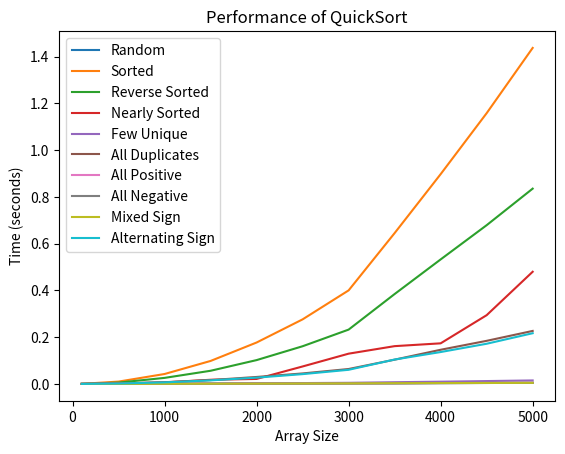
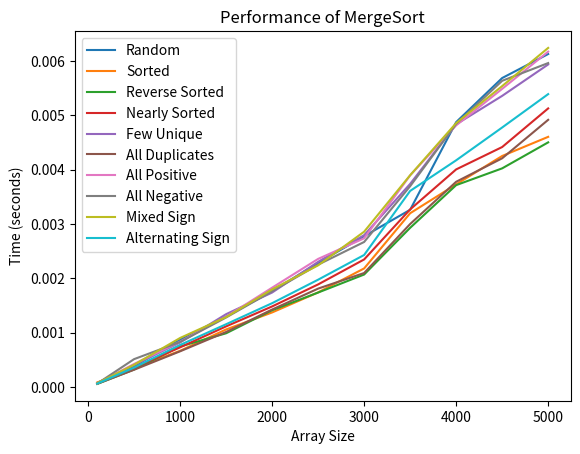
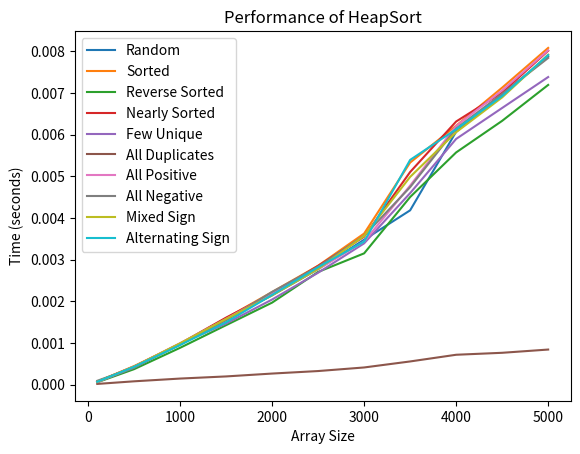
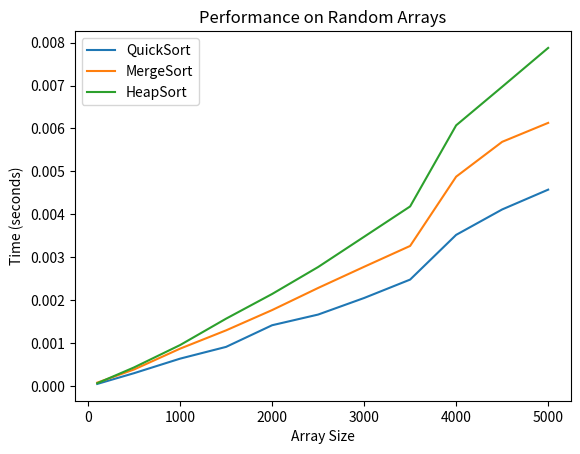
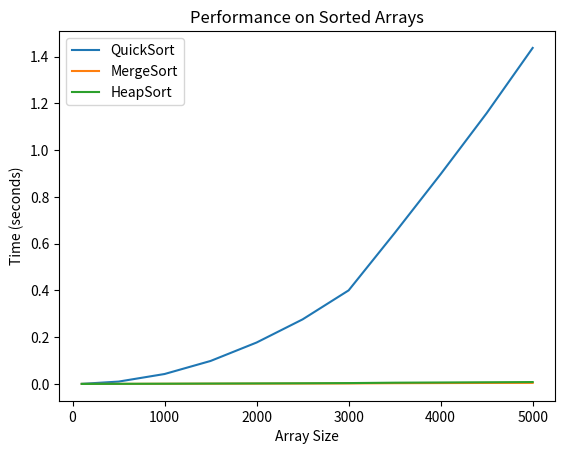
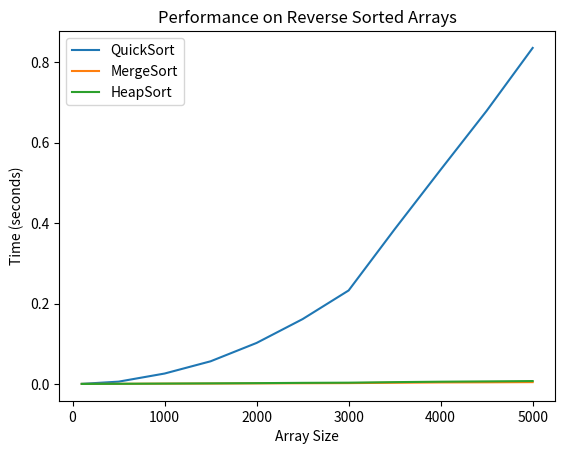
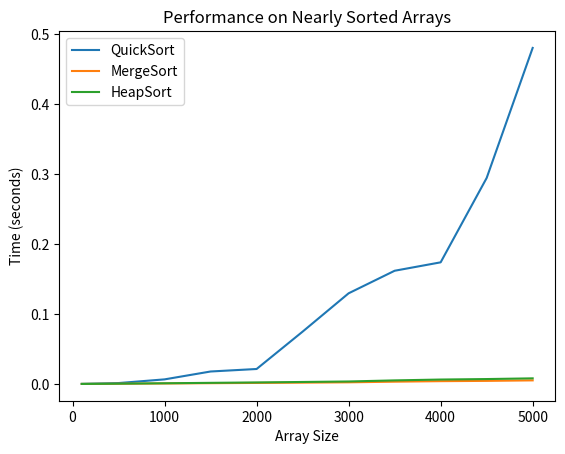
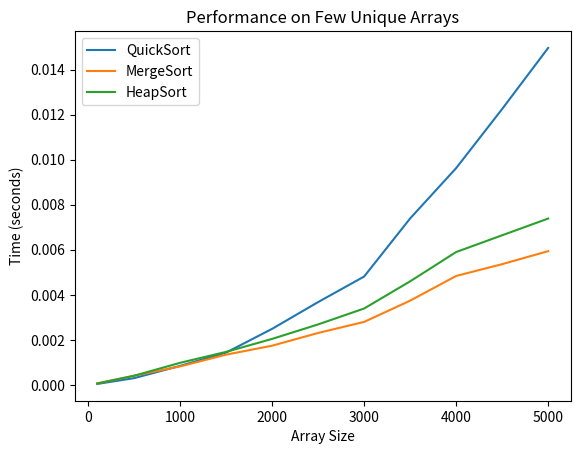
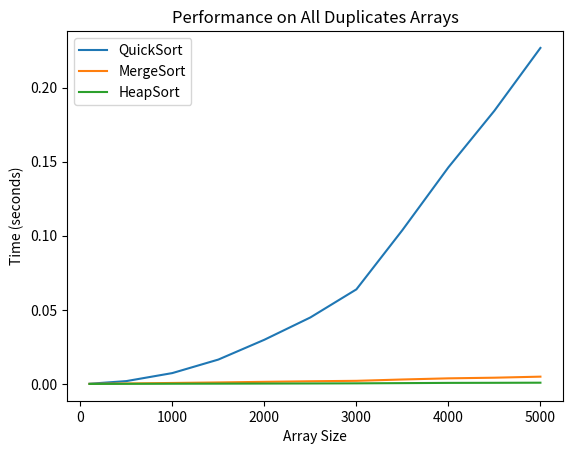
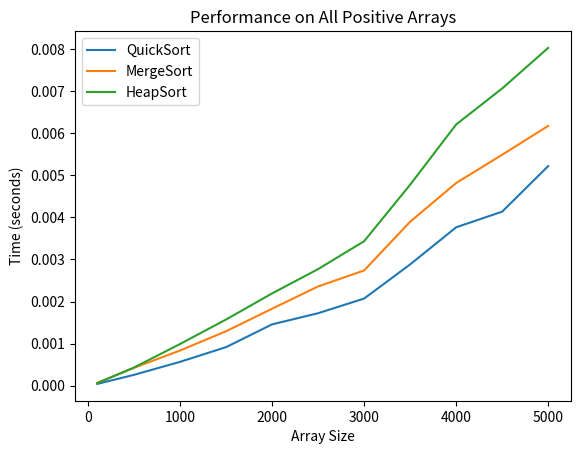
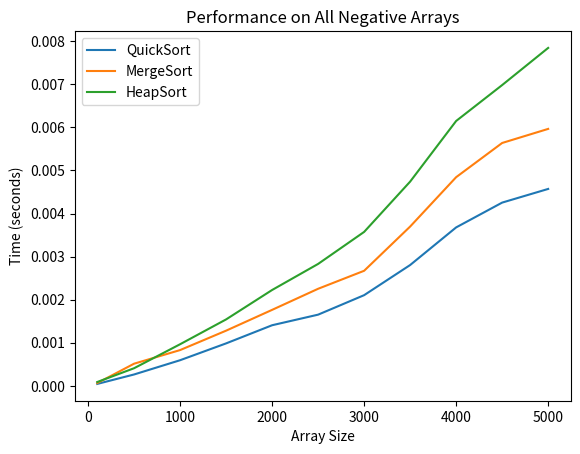
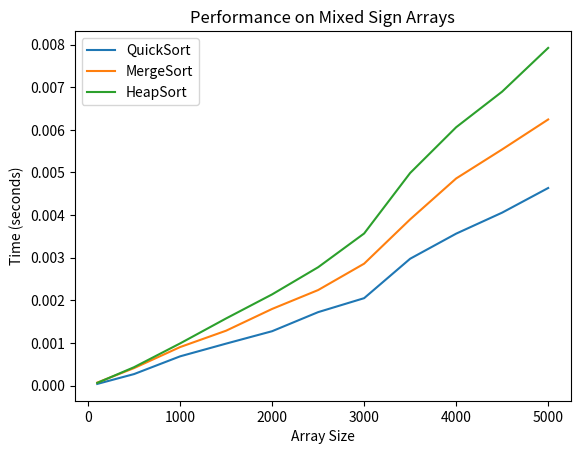
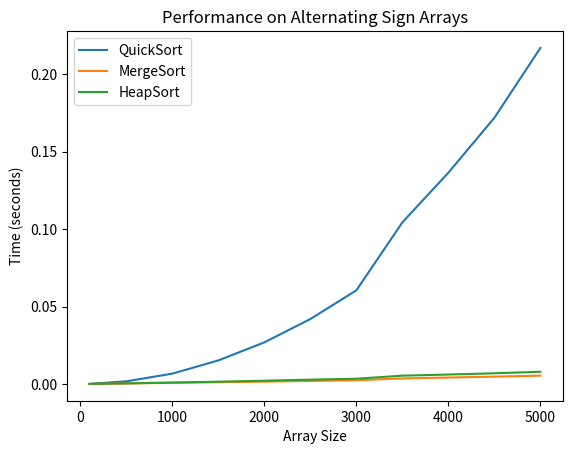
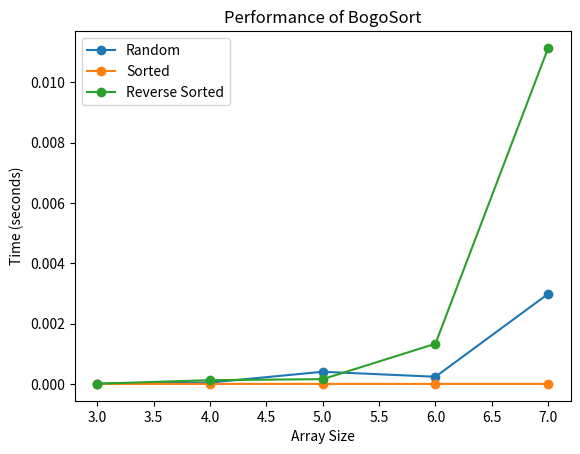

Reproduce these figures in Python, in order.
import random
import time
import matplotlib.pyplot as plt
import sys

sys.setrecursionlimit(10 ** 6)


# Sorting Algorithms
def partition(arr, low, high):
    pivot = arr[high]
    i = low - 1
    for j in range(low, high):
        if arr[j] < pivot:
            i += 1
            swap(arr, i, j)
    swap(arr, i + 1, high)
    return i + 1


def swap(arr, i, j):
    arr[i], arr[j] = arr[j], arr[i]


def quick_sort(arr, low, high):
    if low < high:
        pi = partition(arr, low, high)
        quick_sort(arr, low, pi - 1)
        quick_sort(arr, pi + 1, high)


def merge(arr, left, mid, right):
    n1, n2 = mid - left + 1, right - mid
    L, R = arr[left:left + n1], arr[mid + 1:mid + 1 + n2]

    i, j, k = 0, 0, left
    while i < n1 and j < n2:
        if L[i] <= R[j]:
            arr[k] = L[i]
            i += 1
        else:
            arr[k] = R[j]
            j += 1
        k += 1

    arr[k:k + n1 - i] = L[i:n1]
    arr[k:k + n2 - j] = R[j:n2]


def merge_sort(arr, left, right):
    if left < right:
        mid = (left + right) // 2
        merge_sort(arr, left, mid)
        merge_sort(arr, mid + 1, right)
        merge(arr, left, mid, right)


def heapify(arr, n, i):
    largest, l, r = i, 2 * i + 1, 2 * i + 2
    if l < n and arr[l] > arr[largest]:
        largest = l
    if r < n and arr[r] > arr[largest]:
        largest = r
    if largest != i:
        arr[i], arr[largest] = arr[largest], arr[i]
        heapify(arr, n, largest)


def heap_sort(arr):
    n = len(arr)
    for i in range(n // 2 - 1, -1, -1):
        heapify(arr, n, i)
    for i in range(n - 1, 0, -1):
        arr[i], arr[0] = arr[0], arr[i]
        heapify(arr, i, 0)


def bogo_sort(a):
    n = len(a)
    while not is_sorted(a):
        shuffle(a)


def is_sorted(a):
    n = len(a)
    for i in range(n - 1):
        if a[i] > a[i + 1]:
            return False
    return True


def shuffle(a):
    n = len(a)
    for i in range(n):
        r = random.randint(0, n - 1)
        a[i], a[r] = a[r], a[i]


# Array Generation Functions
def generate_random_array(size):
    return [random.randint(-5000, 5000) for _ in range(size)]


def generate_sorted_array(size):
    return list(range(-size // 2, size // 2))


def generate_reverse_sorted_array(size):
    return list(range(size // 2, -size // 2, -1))


def generate_nearly_sorted_array(size, swaps=10):
    arr = list(range(-size // 2, size // 2))
    for _ in range(swaps):
        i, j = random.randint(0, size - 1), random.randint(0, size - 1)
        arr[i], arr[j] = arr[j], arr[i]
    return arr


def generate_few_unique_array(size, unique_count=10):
    return [random.randint(-unique_count, unique_count) for _ in range(size)]


def generate_all_duplicates_array(size):
    return [random.randint(-100, 100)] * size


def generate_all_positive_array(size):
    return [random.randint(1, 10000) for _ in range(size)]


def generate_all_negative_array(size):
    return [random.randint(-10000, -1) for _ in range(size)]


def generate_mixed_sign_array(size):
    return [random.randint(-5000, 5000) for _ in range(size)]


def generate_alternating_sign_array(size):
    return [(i if i % 2 == 0 else -i) for i in range(1, size + 1)]


# Timing Function
def time_sorting_algorithm(sort_function, arr):
    start_time = time.time()
    sort_function(arr)
    return time.time() - start_time


# Wrappers for Sorting Algorithms
def quick_sort_wrapper(arr):
    quick_sort(arr, 0, len(arr) - 1)


def merge_sort_wrapper(arr):
    merge_sort(arr, 0, len(arr) - 1)


def heap_sort_wrapper(arr):
    heap_sort(arr)


# Experiment Setup
sizes = [100, 500, 1000, 1500, 2000, 2500, 3000, 3500, 4000, 4500, 5000]
bogo_sizes = [3, 4, 5, 6, 7]

array_types = {
    "Random": generate_random_array,
    "Sorted": generate_sorted_array,
    "Reverse Sorted": generate_reverse_sorted_array,
    "Nearly Sorted": generate_nearly_sorted_array,
    "Few Unique": generate_few_unique_array,
    "All Duplicates": generate_all_duplicates_array,
    "All Positive": generate_all_positive_array,
    "All Negative": generate_all_negative_array,
    "Mixed Sign": generate_mixed_sign_array,
    "Alternating Sign": generate_alternating_sign_array
}

bogo_array_types = {
    "Random": generate_random_array,
    "Sorted": generate_sorted_array,
    "Reverse Sorted": generate_reverse_sorted_array
}

sorting_algorithms = {
    "QuickSort": quick_sort_wrapper,
    "MergeSort": merge_sort_wrapper,
    "HeapSort": heap_sort_wrapper
}

# Results Storage
results = {alg: {arr_type: [] for arr_type in array_types} for alg in sorting_algorithms}
bogo_results = {arr_type: [] for arr_type in bogo_array_types}

# Run Experiments for Main Algorithms
for size in sizes:
    for arr_type, generator in array_types.items():
        arr = generator(size)
        for alg_name, alg_func in sorting_algorithms.items():
            arr_copy = arr[:]
            exec_time = time_sorting_algorithm(alg_func, arr_copy)
            results[alg_name][arr_type].append(exec_time)

# Generate Performance Tables for Each Sorting Algorithm
for alg_name in sorting_algorithms:
    print(f"\n{alg_name} Performance Table")
    headers = ["Array Type"] + [str(size) for size in sizes]
    max_arr_type_len = max(len(arr_type) for arr_type in array_types.keys())
    max_arr_type_len = max(max_arr_type_len, len("Array Type"))

    header_format = "  ".join(["{:<" + str(max_arr_type_len) + "}"] + ["{:>12}" for _ in sizes])
    row_format = "  ".join(["{:<" + str(max_arr_type_len) + "}"] + ["{:>12.6f}" for _ in sizes])

    print(header_format.format(*headers))
    for arr_type in array_types:
        times = results[alg_name][arr_type]
        row = [arr_type] + times
        print(row_format.format(*row))

# Plot Results for Each Sorting Algorithm
for alg_name, data in results.items():
    plt.figure()
    for arr_type, times in data.items():
        plt.plot(sizes, times, label=arr_type)
    plt.xlabel("Array Size")
    plt.ylabel("Time (seconds)")
    plt.title(f"Performance of {alg_name}")
    plt.legend()
    plt.show()

# Generate Performance Tables for Each Array Type
for arr_type in array_types:
    print(f"\n{arr_type} Performance Table")
    headers = ["Algorithm"] + [str(size) for size in sizes]
    max_alg_len = max(len(alg) for alg in sorting_algorithms.keys())
    max_alg_len = max(max_alg_len, len("Algorithm"))

    header_format = "  ".join(["{:<" + str(max_alg_len) + "}"] + ["{:>12}" for _ in sizes])
    row_format = "  ".join(["{:<" + str(max_alg_len) + "}"] + ["{:>12.6f}" for _ in sizes])

    print(header_format.format(*headers))
    for alg_name in sorting_algorithms:
        times = results[alg_name][arr_type]
        row = [alg_name] + times
        print(row_format.format(*row))

# Plot Results for Each Array Type
for arr_type in array_types:
    plt.figure()
    for alg_name in sorting_algorithms:
        times = results[alg_name][arr_type]
        plt.plot(sizes, times, label=alg_name)
    plt.xlabel("Array Size")
    plt.ylabel("Time (seconds)")
    plt.title(f"Performance on {arr_type} Arrays")
    plt.legend()
    plt.show()

# Run BogoSort Experiments
for size in bogo_sizes:
    for arr_type, generator in bogo_array_types.items():
        arr = generator(size)
        arr_copy = arr[:]
        exec_time = time_sorting_algorithm(bogo_sort, arr_copy)
        bogo_results[arr_type].append(exec_time)

# Generate BogoSort Table
print("\nBogoSort Performance Table")
headers = ["Array Type"] + [str(size) for size in bogo_sizes]
max_arr_type_len = max(len(arr_type) for arr_type in bogo_array_types.keys())
max_arr_type_len = max(max_arr_type_len, len("Array Type"))

header_format = "  ".join(["{:<" + str(max_arr_type_len) + "}"] + ["{:>12}" for _ in bogo_sizes])
row_format = "  ".join(["{:<" + str(max_arr_type_len) + "}"] + ["{:>12.6f}" for _ in bogo_sizes])

print(header_format.format(*headers))
for arr_type in bogo_array_types:
    times = bogo_results[arr_type]
    row = [arr_type] + times
    print(row_format.format(*row))

# Plot BogoSort Results
plt.figure()
for arr_type, times in bogo_results.items():
    plt.plot(bogo_sizes, times, marker='o', linestyle='-', label=arr_type)
plt.xlabel("Array Size")
plt.ylabel("Time (seconds)")
plt.title("Performance of BogoSort")
plt.legend()
plt.show()